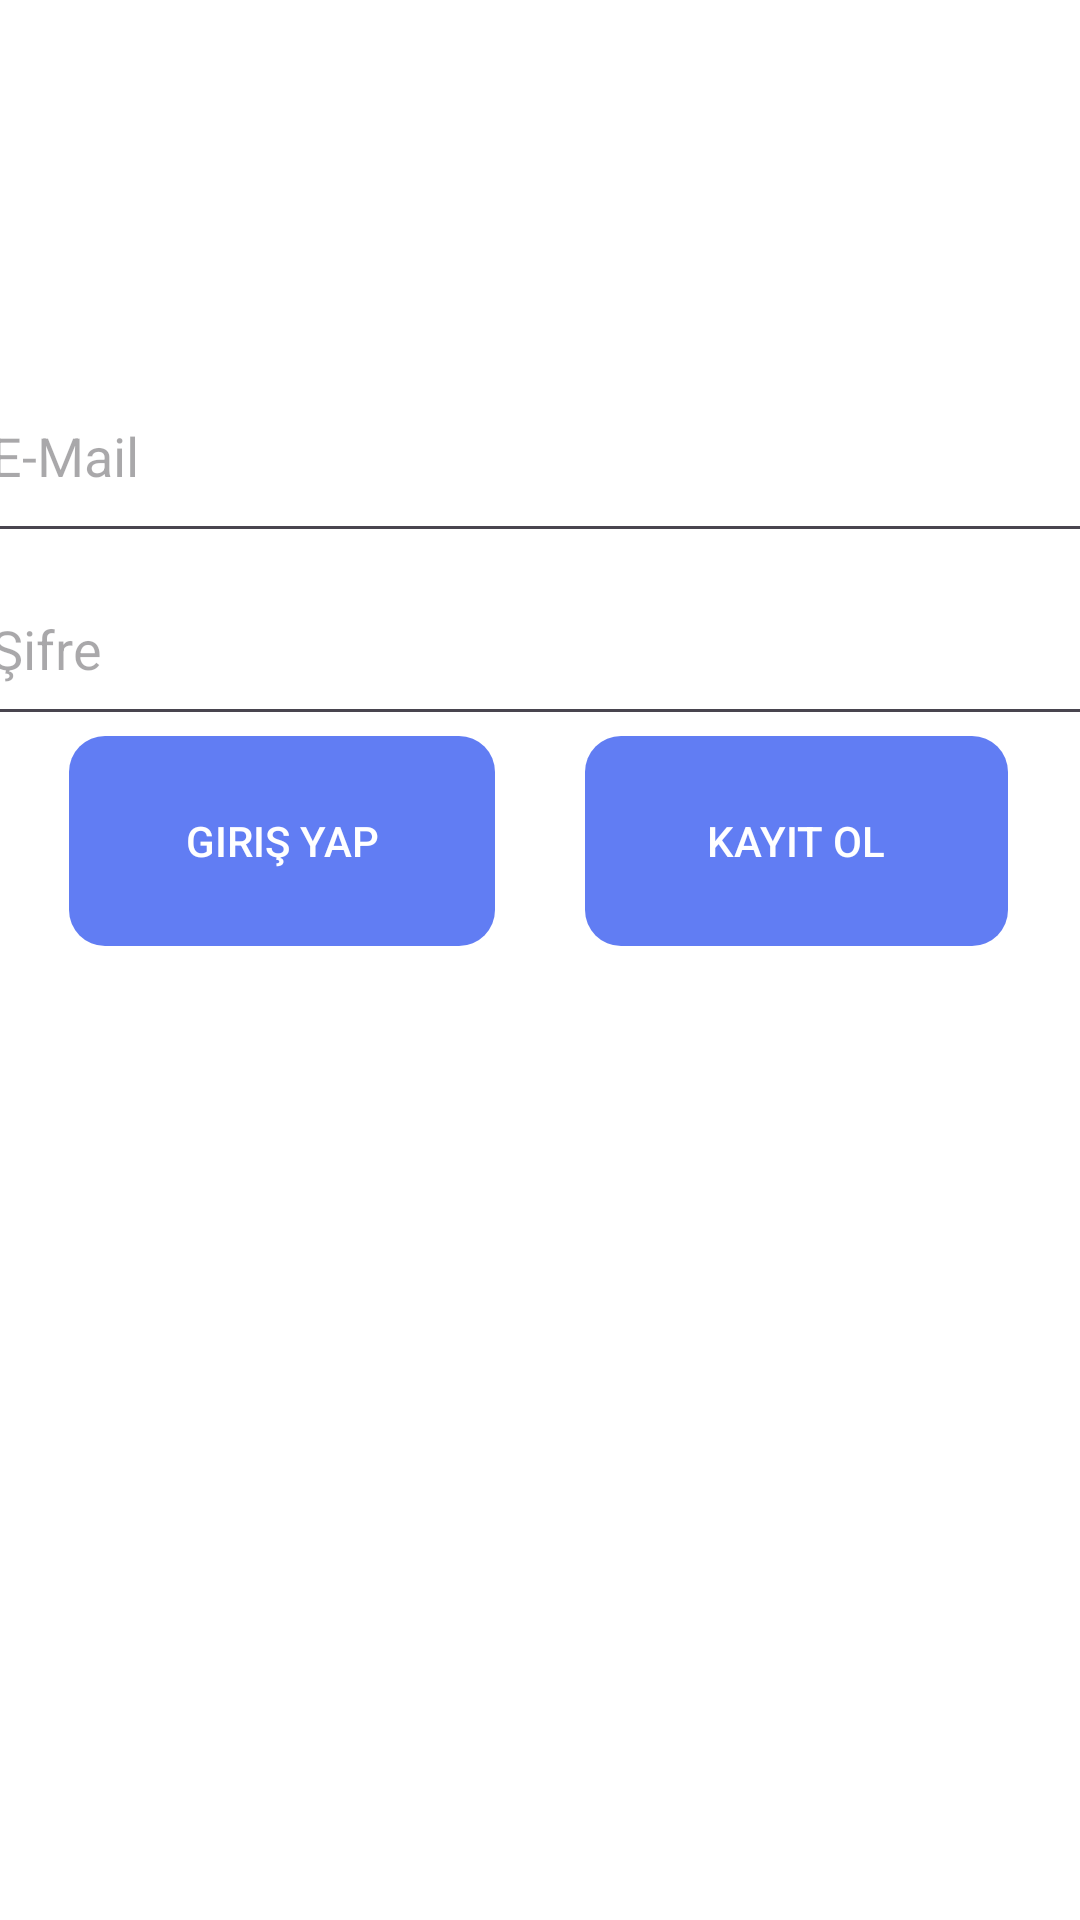

Android layout source for this screen:
<!-- AndroidManifest.xml: application theme Theme.SecondApp -->
<!-- res/layout/second.xml -->
<?xml version="1.0" encoding="utf-8"?>
<androidx.constraintlayout.widget.ConstraintLayout xmlns:android="http://schemas.android.com/apk/res/android"
    xmlns:app="http://schemas.android.com/apk/res-auto"
    xmlns:tools="http://schemas.android.com/tools"
    style="@style/SCREEN_BG"
    android:layout_width="match_parent"
    android:layout_height="match_parent"
    tools:context=".Login">

    <TextView
        android:id="@+id/login_uye_giris_txt"
        android:layout_width="328dp"
        android:layout_height="107dp"
        android:layout_marginStart="44dp"
        android:layout_marginTop="136dp"
        android:text="@string/member_login"
        android:textAlignment="center"
        android:textAppearance="@style/TextAppearance.AppCompat.Large"
        android:textSize="48sp"
        style="@style/TEXT_BG"
        android:textStyle="bold|italic"
        app:layout_constraintBottom_toTopOf="@+id/login_linearLayout"
        app:layout_constraintStart_toStartOf="parent"
        app:layout_constraintTop_toTopOf="parent"
        app:layout_constraintVertical_bias="1.0" />

    <LinearLayout
        android:id="@+id/login_linearLayout"
        android:layout_width="375dp"
        android:layout_height="523dp"
        android:orientation="vertical"
        app:layout_constraintBottom_toBottomOf="parent"
        app:layout_constraintEnd_toEndOf="parent"
        app:layout_constraintStart_toStartOf="parent"
        app:layout_constraintTop_toTopOf="parent"
        app:layout_constraintVertical_bias="0.995">

        <LinearLayout
            android:layout_width="match_parent"
            android:layout_height="68dp"
            android:orientation="vertical">

            <EditText
                android:id="@+id/login_e_mail_editTxt"
                android:layout_width="match_parent"
                android:layout_height="match_parent"
                android:ems="10"
                style="@style/TEXT_BG"
                android:hint="E-Mail"
                android:inputType="textEmailAddress" />
        </LinearLayout>

        <LinearLayout
            android:layout_width="match_parent"
            android:layout_height="wrap_content"
            android:orientation="horizontal">

            <EditText
                android:id="@+id/login_password_EditText"
                android:layout_width="0dp"
                style="@style/TEXT_BG"
                android:layout_height="61dp"
                android:layout_weight="1"
                android:autofillHints=""
                android:ems="10"
                android:hint="@string/password"
                android:inputType="textPassword"
                tools:ignore="LabelFor,TextFields"
           />
        </LinearLayout>

        <LinearLayout
            android:layout_width="match_parent"
            android:layout_height="match_parent"
            android:orientation="horizontal">

            <androidx.constraintlayout.widget.ConstraintLayout
                android:layout_width="match_parent"
                android:layout_height="match_parent">

                <Button
                    android:id="@+id/register_Button"
                    android:layout_width="141dp"
                    android:layout_height="70dp"
                    android:layout_gravity="center_horizontal"
                    android:text="@string/button"
                    style="@style/BUTTON_BG"
                    android:background="@drawable/button_round_style"
                    android:backgroundTint="@color/button_color"
                    app:layout_constraintEnd_toEndOf="parent"
                    app:layout_constraintHorizontal_bias="0.863"
                    app:layout_constraintStart_toStartOf="parent"
                    app:layout_constraintTop_toTopOf="parent" />

                <Button
                    android:id="@+id/login_button"
                    android:layout_width="142dp"
                    android:layout_height="70dp"
                    style="@style/BUTTON_BG"
                    android:text="Giriş Yap"
                    android:background="@drawable/button_round_style"
                    android:backgroundTint="@color/button_color"
                    app:layout_constraintEnd_toStartOf="@+id/register_Button"
                    app:layout_constraintStart_toStartOf="parent"
                    tools:layout_editor_absoluteY="0dp" />
            </androidx.constraintlayout.widget.ConstraintLayout>
        </LinearLayout>

    </LinearLayout>

</androidx.constraintlayout.widget.ConstraintLayout>
<!-- resources referenced by this layout -->
<resources>
  <color name="button_color">#FF617DF3</color>
  <!-- drawable button_round_style (drawable) -->
  <?xml version="1.0" encoding="utf-8"?>
  <shape xmlns:android="http://schemas.android.com/apk/res/android">
  
      <corners android:radius="12dp"/>
  
  
  </shape>
  <string name="button">Kayıt Ol</string>
  <string name="member_login">Üye Giriş</string>
  <string name="password">Şifre</string>
  <style name="BUTTON_BG">
          <item name="android:background">@android:color/holo_blue_bright</item>
          <item name="android:textColor">#FFF</item>
      </style>
  <style name="SCREEN_BG">
      <item name="android:background">#FFF</item>
  
      </style>
  <style name="TEXT_BG">
          <item name="android:textColor">#000</item>
      </style>
  <style name="Theme.SecondApp" parent="Base.Theme.SecondApp" />
  <style name="Base.Theme.SecondApp" parent="Theme.Material3.DayNight.NoActionBar">
          
          
      </style>
</resources>
